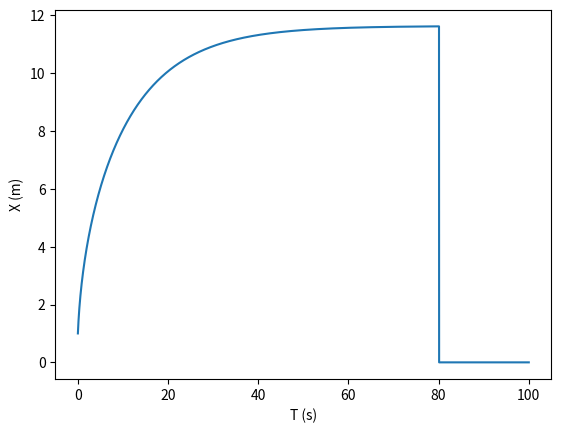

Python code for this plot:
import numpy as np
import matplotlib.pyplot as plt
import math

t0 = 0
tf = 100
dt = 0.001
n = int((tf-t0)/dt)

m = 75 #kg
u = 0.004 
Cres = 0.9 
A = 0.3 #m^2
v = 1 #m/s
ro = 1.225 #kg/m^3
g = 9.8
cv = 0.4 # 1cv = 735.4975 w
P = cv * 735.4975
x0 = 0
v0 = 1
tolerancia = 0.000001

T = np.linspace(t0,tf,n)
ax = np.empty(T.size)
vx = np.empty(T.size)
x = np.empty(T.size)
v = np.empty(T.size)

vx[0] = v0
x[0] = x0

for i in range(n-1):
    v[i] = math.sqrt(vx[i]**2)
    ax[i] = - u * g - Cres/(2*m)*A*ro*v[i]*vx[i] + P/(m*v[i])
    vx[i+1] = vx[i] + ax[i]*dt
    x[i+1] = x[i] + v[i]*dt
    if vx[i]-vx[i-1] < tolerancia :
        print(vx[i])
        break
        



v[n-1] = math.sqrt(vx[n-1]**2)
plt.xlabel('T (s)')
plt.ylabel('X (m)')
plt.plot(T, v)
plt.show()